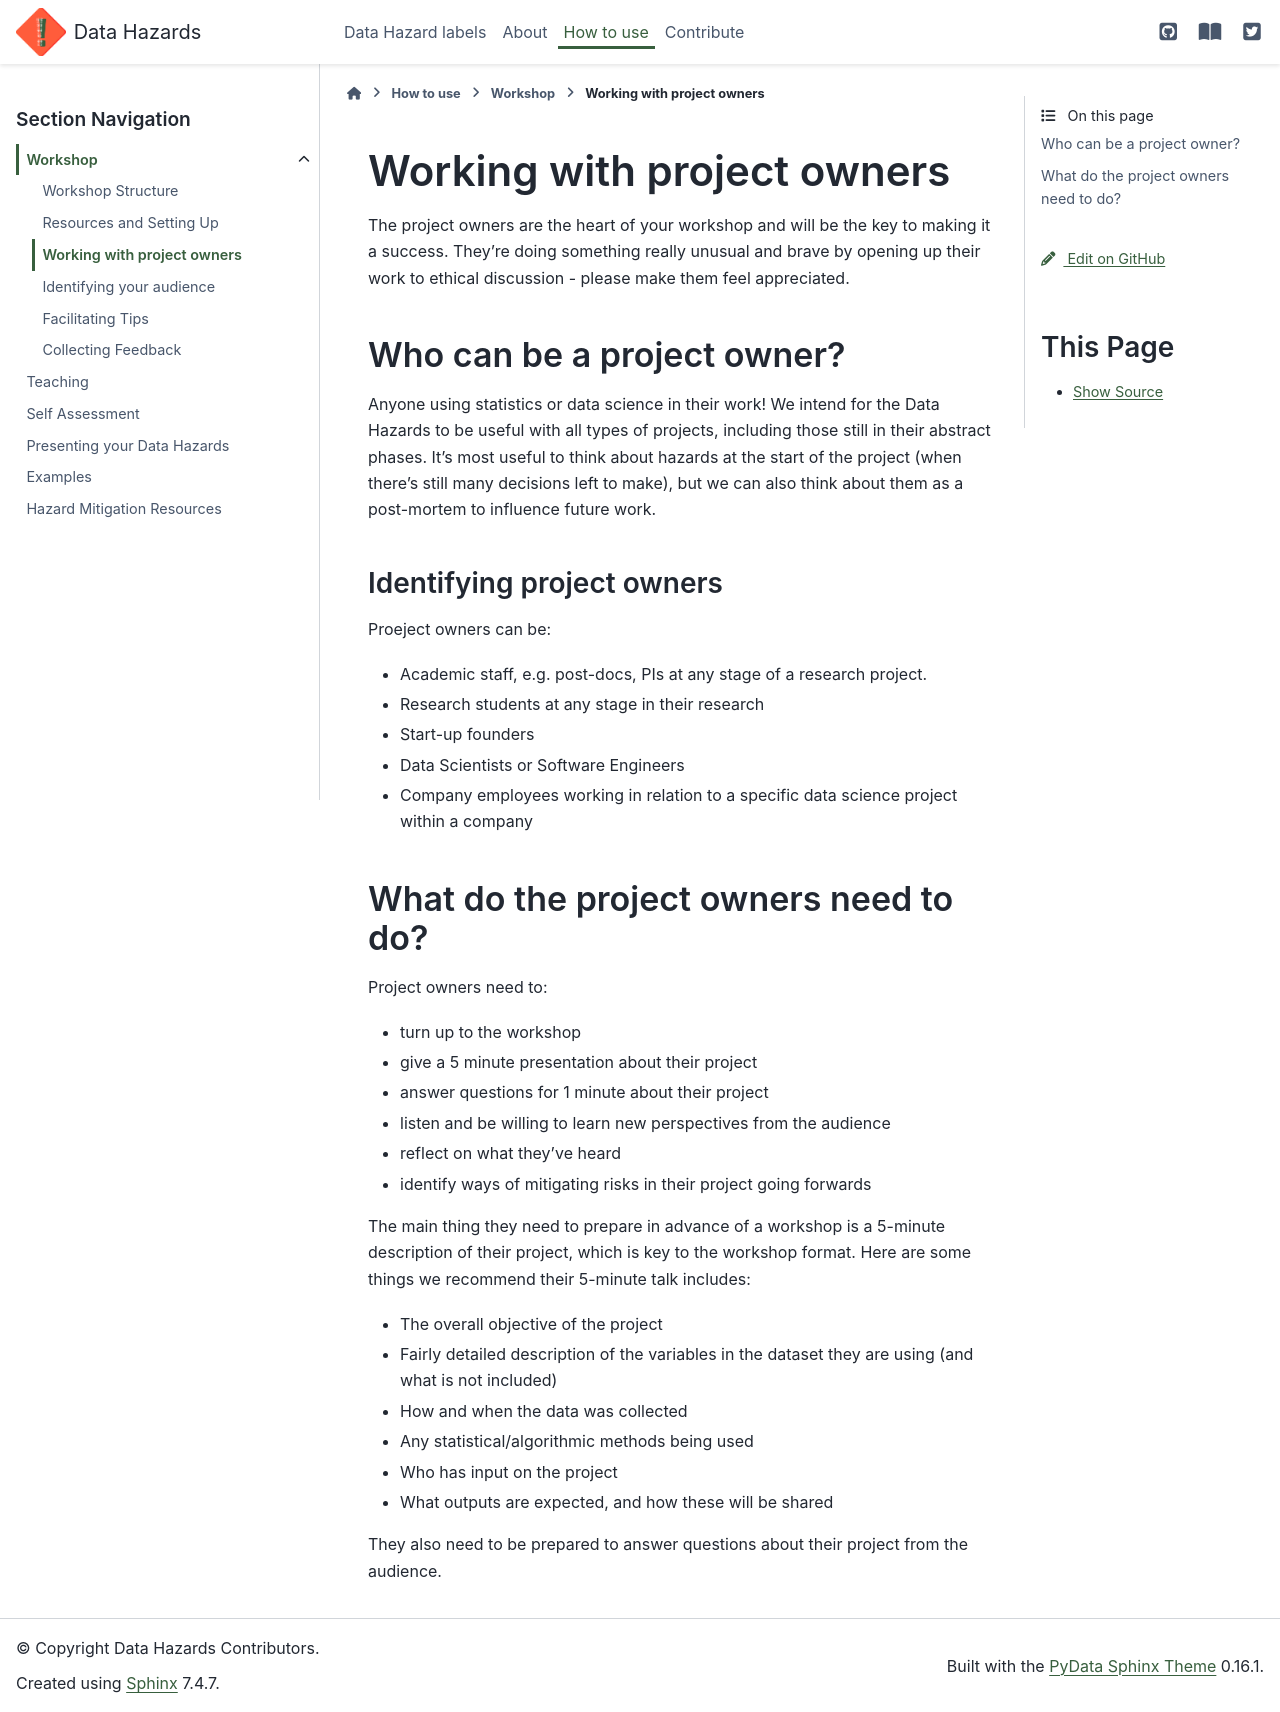

repository: very-good-science/data-hazards · page: materials/workshop/project-owners.html · generator: sphinx

# Working with project owners

The project owners are the heart of your workshop and will be the key to making it a success. 
They're doing something really unusual and brave by opening up their work to ethical discussion - please make them feel appreciated.

## Who can be a project owner? 

Anyone using statistics or data science in their work! 
We intend for the Data Hazards to be useful with all types of projects, including those still in their abstract phases. 
It's most useful to think about hazards at the start of the project (when there's still many decisions left to make), but we can also think about them as a post-mortem to influence future work.

### Identifying project owners

Proeject owners can be:
- Academic staff, e.g. post-docs, PIs at any stage of a research project.
- Research students at any stage in their research
- Start-up founders
- Data Scientists or Software Engineers
- Company employees working in relation to a specific data science project within a company 

<!--
Write this bit:
## Benefits for project owners
-->

## What do the project owners need to do?

Project owners need to:
- turn up to the workshop
- give a 5 minute presentation about their project
- answer questions for 1 minute about their project
- listen and be willing to learn new perspectives from the audience
- reflect on what they've heard
- identify ways of mitigating risks in their project going forwards
<!-- TODO: put here more reusable info for project owners-->

The main thing they need to prepare in advance of a workshop is a 5-minute description of their project, which is key to the workshop format. 
Here are some things we recommend their 5-minute talk includes:  
- The overall objective of the project
- Fairly detailed description of the variables in the dataset they are using (and what is not included)
- How and when the data was collected
- Any statistical/algorithmic methods being used
- Who has input on the project
- What outputs are expected, and how these will be shared

They also need to be prepared to answer questions about their project from the audience. 
